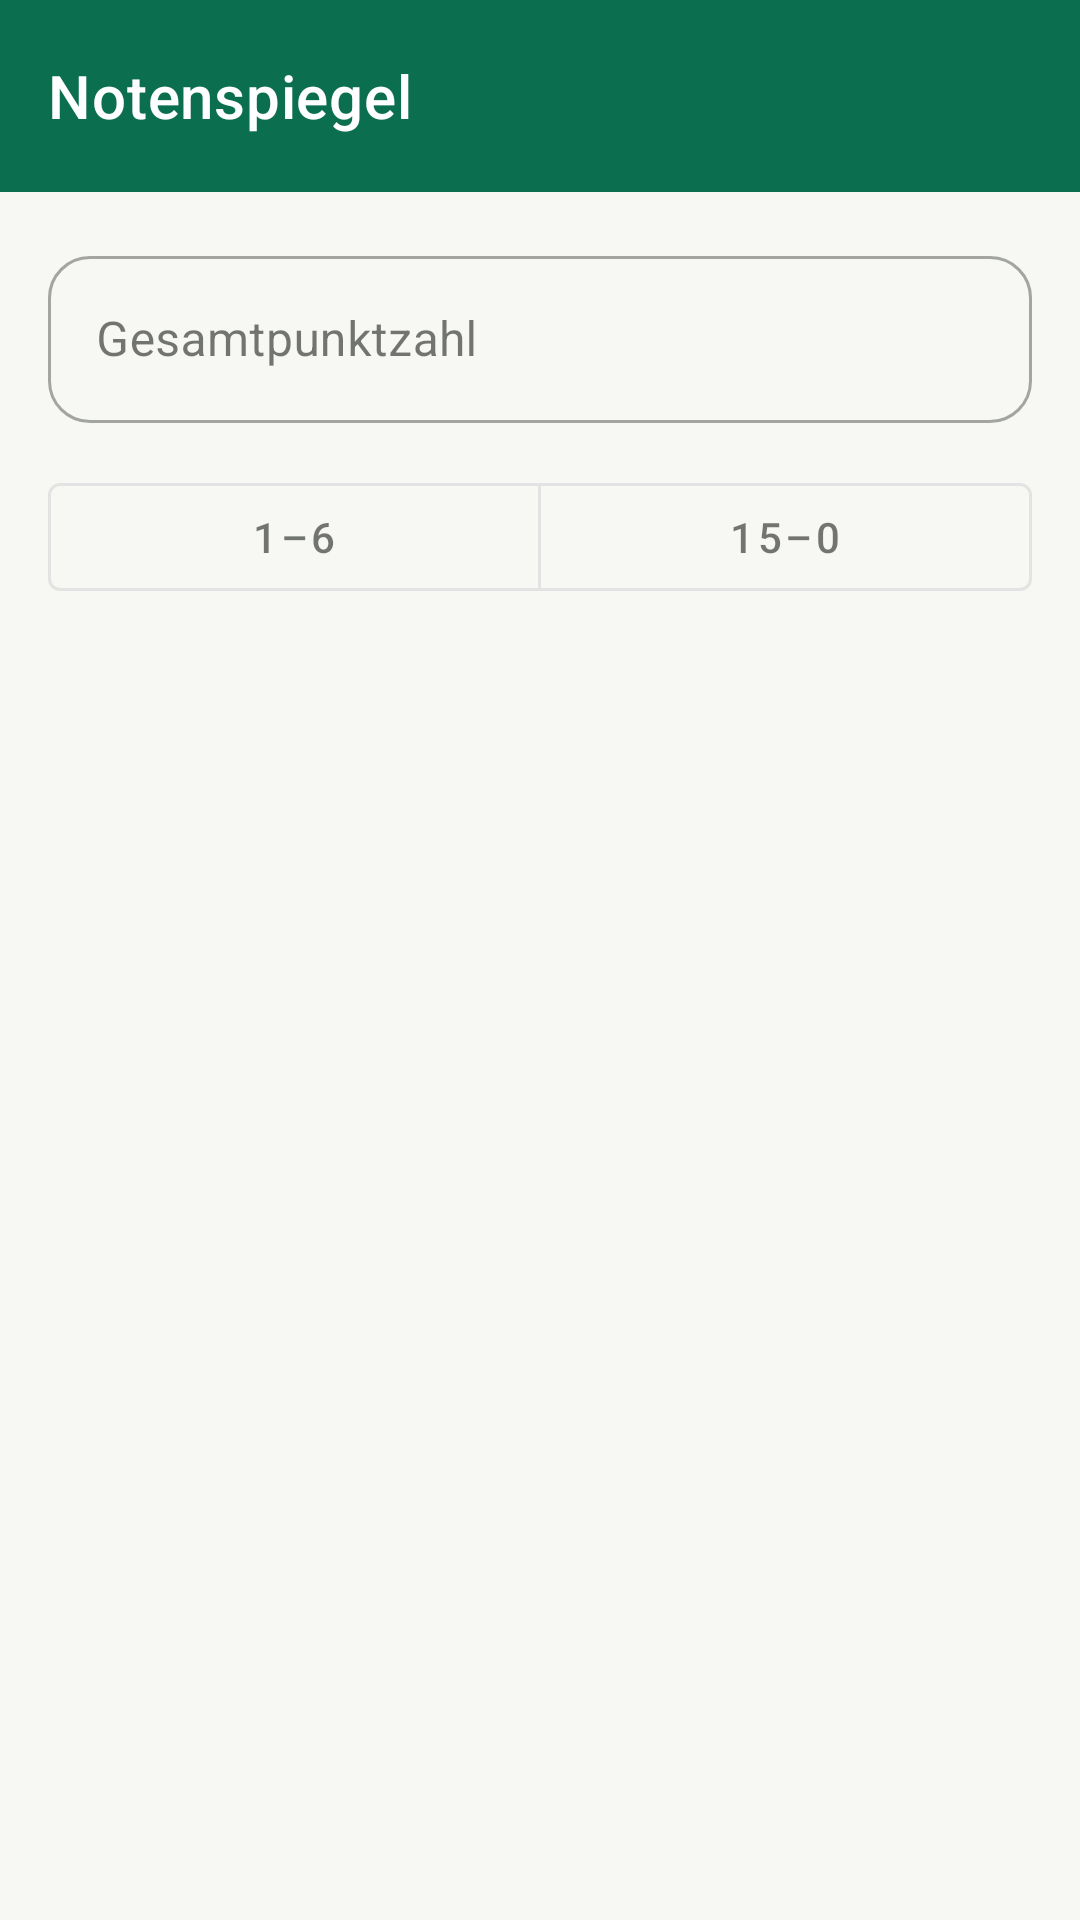

This screen was rendered from an Android layout file. Write that file and the resources it references.
<!-- AndroidManifest.xml: application theme Theme.Zylka -->
<!-- res/layout/activity_notenspiegel.xml -->
<?xml version="1.0" encoding="utf-8"?>
<LinearLayout xmlns:android="http://schemas.android.com/apk/res/android"
    xmlns:app="http://schemas.android.com/apk/res-auto"
    xmlns:tools="http://schemas.android.com/tools"
    android:layout_width="match_parent"
    android:layout_height="match_parent"
    android:background="@color/brand_background"
    android:orientation="vertical">

    <com.google.android.material.appbar.MaterialToolbar
        android:id="@+id/toolbar"
        style="@style/Widget.Zylka.Toolbar"
        android:layout_width="match_parent"
        android:layout_height="wrap_content"
        android:minHeight="?attr/actionBarSize"
        android:elevation="2dp"
        app:title="@string/feature_notenspiegel" />

    <LinearLayout
        android:layout_width="match_parent"
        android:layout_height="wrap_content"
        android:orientation="vertical"
        android:padding="16dp">

        <com.google.android.material.textfield.TextInputLayout
            android:id="@+id/input_layout_total_points"
            style="@style/Widget.MaterialComponents.TextInputLayout.OutlinedBox"
            android:layout_width="match_parent"
            android:layout_height="wrap_content"
            android:hint="@string/notenspiegel_hint_total_points"
            app:boxCornerRadiusBottomEnd="14dp"
            app:boxCornerRadiusBottomStart="14dp"
            app:boxCornerRadiusTopEnd="14dp"
            app:boxCornerRadiusTopStart="14dp">

            <com.google.android.material.textfield.TextInputEditText
                android:id="@+id/input_total_points"
                android:layout_width="match_parent"
                android:layout_height="wrap_content"
                android:inputType="numberDecimal" />
        </com.google.android.material.textfield.TextInputLayout>

        <com.google.android.material.button.MaterialButtonToggleGroup
            android:id="@+id/toggle_system"
            android:layout_width="match_parent"
            android:layout_height="wrap_content"
            android:layout_marginTop="14dp"
            app:selectionRequired="true"
            app:singleSelection="true">

            <com.google.android.material.button.MaterialButton
                android:id="@+id/button_system_sechs"
                style="@style/Widget.MaterialComponents.Button.OutlinedButton"
                android:layout_width="0dp"
                android:layout_height="wrap_content"
                android:layout_weight="1"
                android:checked="true"
                android:text="@string/notenspiegel_system_sechs_stufen" />

            <com.google.android.material.button.MaterialButton
                android:id="@+id/button_system_fuenfzehn"
                style="@style/Widget.MaterialComponents.Button.OutlinedButton"
                android:layout_width="0dp"
                android:layout_height="wrap_content"
                android:layout_weight="1"
                android:text="@string/notenspiegel_system_fuenfzehn_punkte" />
        </com.google.android.material.button.MaterialButtonToggleGroup>
    </LinearLayout>

    <androidx.recyclerview.widget.RecyclerView
        android:id="@+id/recycler_bands"
        android:layout_width="match_parent"
        android:layout_height="0dp"
        android:layout_weight="1"
        android:clipToPadding="false"
        android:paddingStart="16dp"
        android:paddingEnd="16dp"
        android:paddingBottom="16dp"
        tools:listitem="@layout/item_grade_band" />

</LinearLayout>
<!-- res/layout/item_grade_band.xml (included above) -->
<?xml version="1.0" encoding="utf-8"?>
<com.google.android.material.card.MaterialCardView xmlns:android="http://schemas.android.com/apk/res/android"
    xmlns:tools="http://schemas.android.com/tools"
    style="@style/Widget.Zylka.Card.Compact"
    android:layout_width="match_parent"
    android:layout_height="wrap_content"
    android:layout_marginBottom="8dp">

    <LinearLayout
        android:layout_width="match_parent"
        android:layout_height="wrap_content"
        android:gravity="center_vertical"
        android:orientation="horizontal"
        android:padding="14dp">

        <TextView
            android:id="@+id/text_grade"
            android:layout_width="48dp"
            android:layout_height="wrap_content"
            android:textAppearance="?attr/textAppearanceTitleLarge"
            android:textColor="@color/brand_primary"
            tools:text="1" />

        <TextView
            android:id="@+id/text_range"
            android:layout_width="0dp"
            android:layout_height="wrap_content"
            android:layout_weight="1"
            android:textAppearance="?attr/textAppearanceTitleMedium"
            android:textColor="@color/brand_on_surface"
            tools:text="55,5 – 60 Punkte" />
    </LinearLayout>
</com.google.android.material.card.MaterialCardView>
<!-- resources referenced by this layout -->
<resources>
  <color name="brand_background">#F7F8F3</color>
  <color name="brand_on_surface">#191D18</color>
  <color name="brand_primary">#0B6E4F</color>
  <string name="feature_notenspiegel">Notenspiegel</string>
  <string name="notenspiegel_hint_total_points">Gesamtpunktzahl</string>
  <string name="notenspiegel_system_fuenfzehn_punkte">15–0</string>
  <string name="notenspiegel_system_sechs_stufen">1–6</string>
  <style name="Widget.Zylka.Card.Compact" parent="Widget.Zylka.Card">
          <item name="cardCornerRadius">14dp</item>
      </style>
  <style name="Widget.Zylka.Toolbar" parent="Widget.MaterialComponents.Toolbar">
          <item name="android:background">@color/brand_primary</item>
          <item name="titleTextColor">@color/brand_on_primary</item>
          <item name="subtitleTextColor">@color/brand_on_primary</item>
          <item name="android:theme">@style/ThemeOverlay.Zylka.Toolbar</item>
      </style>
  <style name="Widget.Zylka.Card" parent="Widget.MaterialComponents.CardView">
          <item name="cardCornerRadius">20dp</item>
          <item name="strokeColor">@color/brand_outline_variant</item>
          <item name="cardBackgroundColor">@color/brand_surface</item>
          <item name="rippleColor">@color/brand_primary_container</item>
      </style>
  <color name="brand_on_primary">#FFFFFF</color>
  <style name="ThemeOverlay.Zylka.Toolbar" parent="">
          <item name="colorControlNormal">@color/brand_on_primary</item>
          <item name="colorOnSurface">@color/brand_on_primary</item>
          <item name="colorOnSurfaceVariant">@color/brand_on_primary</item>
          <item name="actionMenuTextColor">@color/brand_on_primary</item>
      </style>
  <color name="brand_primary_container">#B9F1CE</color>
  <color name="brand_on_primary_container">#00210F</color>
  <color name="brand_secondary">#B26A00</color>
  <color name="brand_on_secondary">#FFFFFF</color>
  <color name="brand_secondary_container">#FFDDB0</color>
  <color name="brand_on_secondary_container">#3A1F00</color>
  <color name="brand_tertiary">#3E5FA0</color>
  <color name="brand_on_tertiary">#FFFFFF</color>
  <color name="brand_tertiary_container">#D8E2FF</color>
  <color name="brand_on_tertiary_container">#001A41</color>
  <color name="brand_on_background">#191D18</color>
  <color name="brand_surface">#FFFFFF</color>
  <color name="brand_surface_variant">#DEE5D9</color>
  <color name="brand_on_surface_variant">#424940</color>
  <color name="brand_outline">#72796F</color>
  <color name="brand_outline_variant">#C2C9BD</color>
  <color name="brand_error">#BA1A1A</color>
  <color name="brand_on_error">#FFFFFF</color>
  <color name="brand_error_container">#FFDAD6</color>
  <color name="brand_on_error_container">#410002</color>
</resources>
